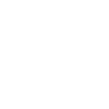
t = 0.00 s
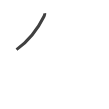
t = 0.75 s
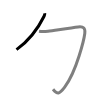
t = 1.50 s
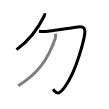
t = 2.50 s
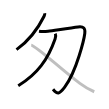
t = 3.25 s
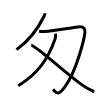
t = 4.00 s

The animated SVG that drew these frames (rendered in a browser with its animation timeline set to each time). Animation: 4 SMIL elements (animate=4); one cycle of 4.00 s.

<svg width="109px" height="109px" viewBox="0 0 px 109px" xmlns="http://www.w3.org/2000/svg" xmlns:xlink="http://www.w3.org/1999/xlink" xml:space="preserve" version="1.1"  baseProfile="full">
<path d="M44.74,13.25c0.08,0.87-0.09,1.83-0.66,2.99C40.5,23.5,31.75,38.75,16.5,49.63" style="fill:none;stroke:black;stroke-width:3;opacity:0">
  <animate attributeType="CSS" attributeName="opacity" from="0" to="1" begin="0s" dur="1s" repeatCount="0" fill="freeze" />
</path>
<path d="M39,31.25c3.38,0.62,6.05,0.4,9.02-0.02c7.72-1.08,23.89-3.58,30.1-4.3c5.67-0.66,7.32,1.18,6.66,6.57c-0.59,4.77-7.93,37.41-20.08,53.65c-5.46,7.29-7.19,7.63-11.68,2.1" style="fill:none;stroke:black;stroke-width:3;opacity:0">
  <animate attributeType="CSS" attributeName="opacity" from="0" to="1" begin="1s" dur="1s" repeatCount="0" fill="freeze" />
</path>
<path d="M55.28,33.68c0.6,1.29,0.6,3.02-0.2,5.32C47.96,59.51,37.5,74,18.25,85.75" style="fill:none;stroke:black;stroke-width:3;opacity:0">
  <animate attributeType="CSS" attributeName="opacity" from="0" to="1" begin="2s" dur="1s" repeatCount="0" fill="freeze" />
</path>
<path d="M31.25,45.25c4.39,0.21,30.25,24.5,48.62,38.16c4.55,3.38,9.11,6.19,14.38,8.34" style="fill:none;stroke:black;stroke-width:3;opacity:0">
  <animate attributeType="CSS" attributeName="opacity" from="0" to="1" begin="3s" dur="1s" repeatCount="0" fill="freeze" />
</path>
</svg>
